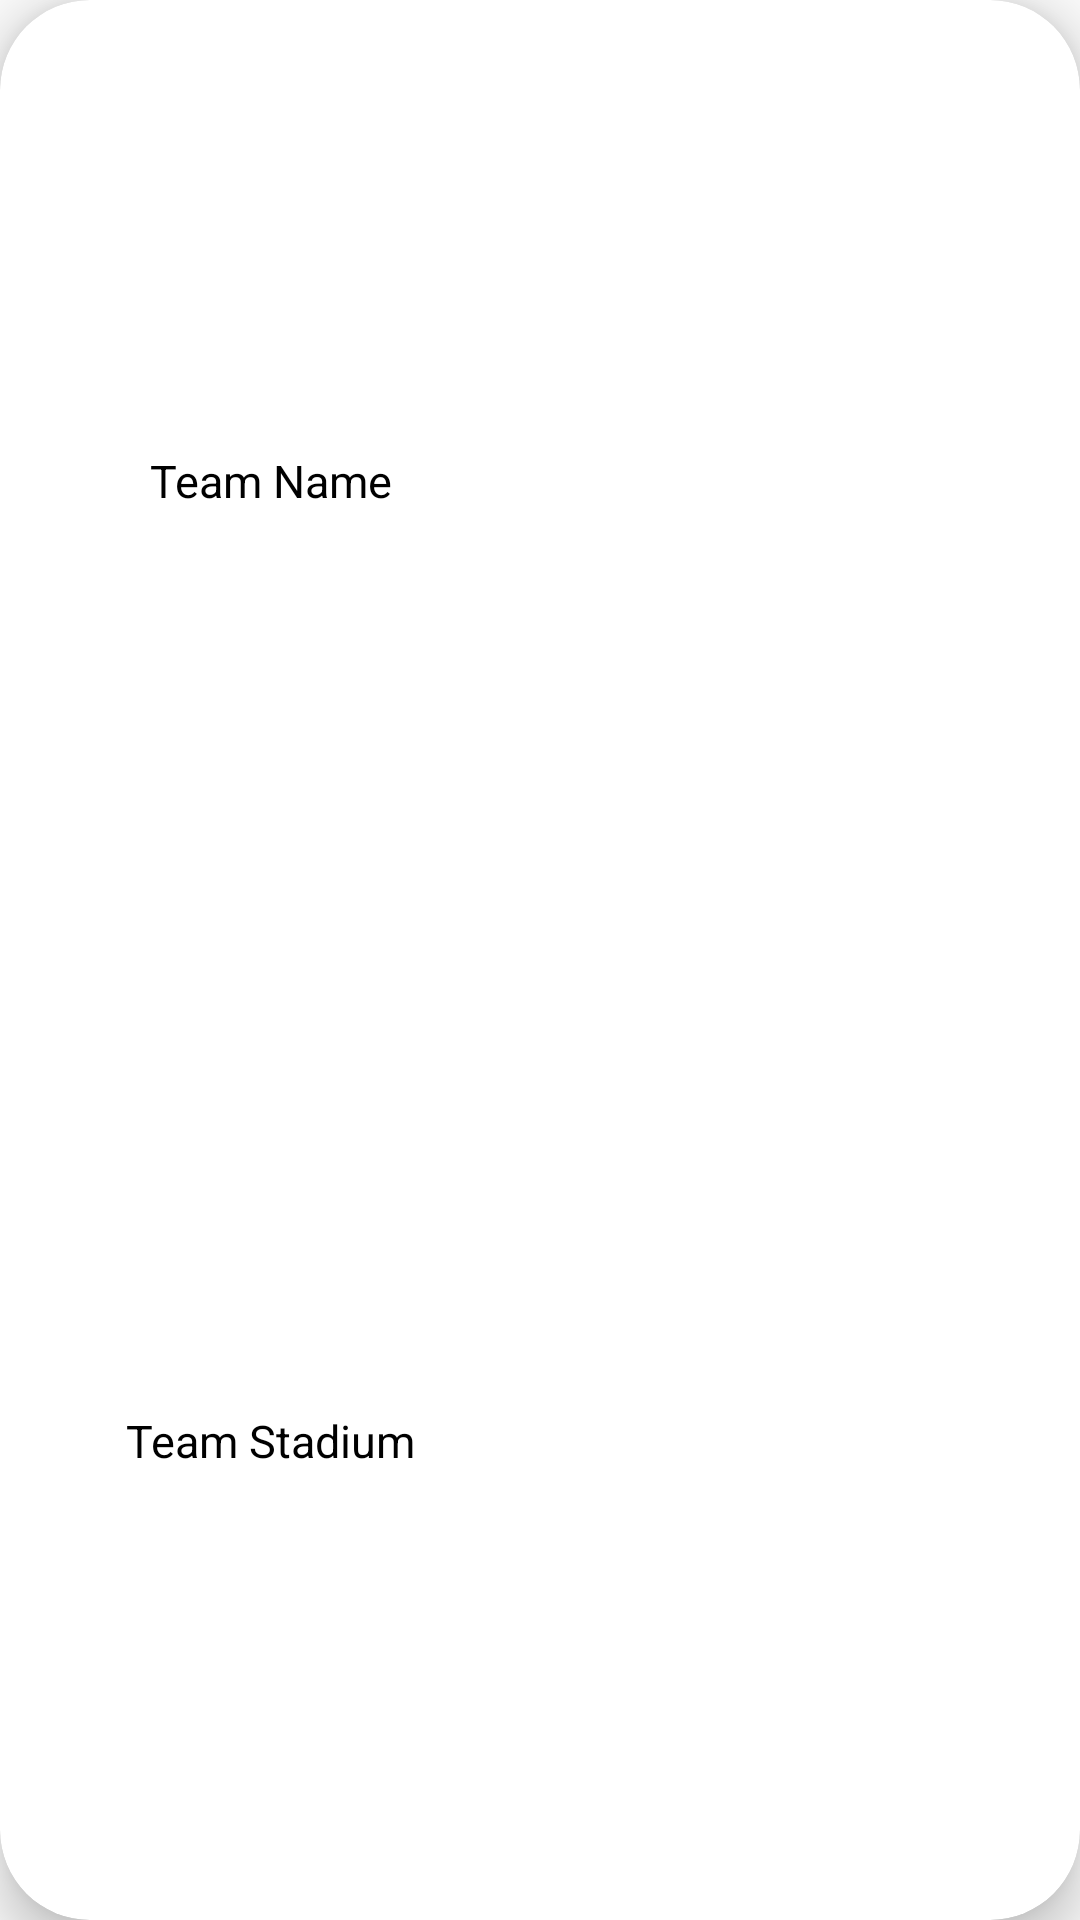

Layout XML and referenced resources for this Android screen:
<!-- AndroidManifest.xml: application theme Theme.Condor -->
<!-- res/layout/cv_team_resume.xml -->
<?xml version="1.0" encoding="utf-8"?>
<androidx.cardview.widget.CardView xmlns:android="http://schemas.android.com/apk/res/android"
    xmlns:app="http://schemas.android.com/apk/res-auto"
    xmlns:tools="http://schemas.android.com/tools"
    android:layout_width="match_parent"
    android:layout_height="150dp"
    android:layout_margin="15dp"
    app:cardCornerRadius="30dp"
    app:cardElevation="10dp">

        <androidx.constraintlayout.widget.ConstraintLayout
            android:layout_width="match_parent"
            android:layout_height="match_parent"
            android:gravity="center"
            android:orientation="horizontal">

            <TextView
                android:id="@+id/tvTeamName"
                android:layout_width="0dp"
                android:layout_height="wrap_content"
                android:layout_margin="15dp"
                android:text="Team Name"
                android:textAlignment="center"
                android:textColor="@color/design_default_color_on_secondary"
                android:textSize="15dp"
                app:layout_constraintBottom_toTopOf="@+id/guideline3"
                app:layout_constraintEnd_toStartOf="@+id/guideline2"
                app:layout_constraintStart_toStartOf="parent"
                app:layout_constraintTop_toTopOf="parent" />

            <TextView
                android:id="@+id/tvTeamStadium"
                android:layout_width="0dp"
                android:layout_height="wrap_content"
                android:layout_margin="15dp"
                android:text="Team Stadium"
                android:textAlignment="center"
                android:textColor="@color/design_default_color_on_secondary"
                android:textSize="15dp"
                app:layout_constraintBottom_toBottomOf="parent"
                app:layout_constraintEnd_toStartOf="@+id/guideline2"
                app:layout_constraintStart_toStartOf="parent"
                app:layout_constraintTop_toTopOf="@+id/guideline3" />

            <androidx.appcompat.widget.AppCompatImageView
                android:id="@+id/ivTeamBadge"
                android:layout_width="0dp"
                android:layout_height="0dp"
                android:layout_margin="15dp"
                android:adjustViewBounds="true"
                android:scaleType="centerInside"
                app:layout_constraintBottom_toBottomOf="parent"
                app:layout_constraintEnd_toEndOf="parent"
                app:layout_constraintStart_toStartOf="@+id/guideline2"
                app:layout_constraintTop_toTopOf="parent" />

            <androidx.constraintlayout.widget.Guideline
                android:id="@+id/guideline2"
                android:layout_width="wrap_content"
                android:layout_height="wrap_content"
                android:orientation="vertical"
                app:layout_constraintGuide_percent="0.5" />

            <androidx.constraintlayout.widget.Guideline
                android:id="@+id/guideline3"
                android:layout_width="wrap_content"
                android:layout_height="wrap_content"
                android:orientation="horizontal"
                app:layout_constraintGuide_percent="0.5" />

        </androidx.constraintlayout.widget.ConstraintLayout>

</androidx.cardview.widget.CardView>
<!-- resources referenced by this layout -->
<resources>
  <style name="Theme.Condor" parent="Theme.AppCompat.Light.NoActionBar">
          
          <item name="colorPrimary">@color/purple_500</item>
          <item name="colorPrimaryVariant">@color/purple_700</item>
          <item name="colorOnPrimary">@color/white</item>
          
          <item name="colorSecondary">@color/teal_200</item>
          <item name="colorSecondaryVariant">@color/teal_700</item>
          <item name="colorOnSecondary">@color/black</item>
          
          <item name="android:statusBarColor" tools:targetApi="l">?attr/colorPrimaryVariant</item>
          
      </style>
  <!-- not gathered from this repository: default colours our renderer supplied (Android Studio template values) -->
  <color name="purple_500">#FF6200EE</color>
  <color name="purple_700">#FF3700B3</color>
  <color name="teal_200">#FF03DAC5</color>
  <color name="teal_700">#FF018786</color>
  <color name="black">#FF000000</color>
  <color name="white">#FFFFFFFF</color>
</resources>
